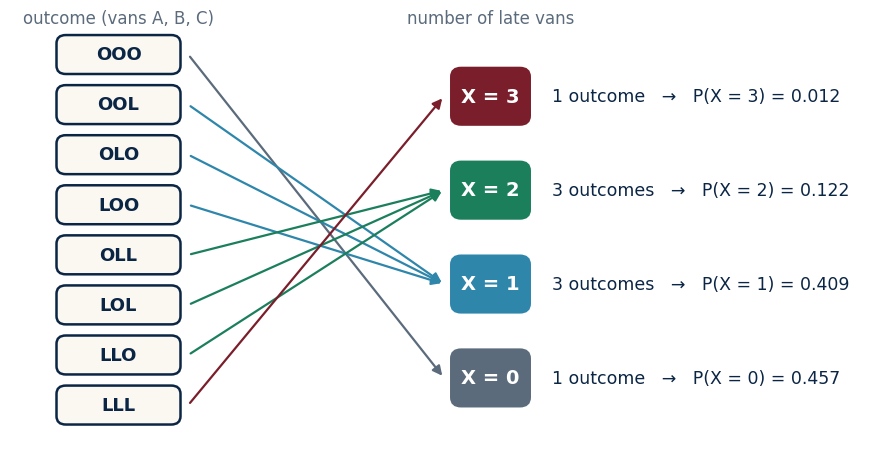

Generate this figure with matplotlib: (Note: this script raises an exception after producing the figure.)
"""SP_CH03 — Chapter 3 figures and number checks (discrete random variables)."""
import numpy as np, matplotlib
matplotlib.use("Agg")
import matplotlib.pyplot as plt
from matplotlib.patches import FancyBboxPatch, FancyArrowPatch
from scipy.stats import binom, geom, nbinom, hypergeom, poisson
from math import comb
NAVY, GOLD, EMER, BURG, BLUE, CORAL, IVORY, SLATE = "#0B2545","#C9A227","#1B7F5C","#7A1E2B","#2E86AB","#E07A5F","#FBF8F1","#5B6B7C"
plt.rcParams.update({"font.size":14,"axes.titlesize":15,"axes.labelsize":14,"font.family":"DejaVu Sans","axes.edgecolor":SLATE,"axes.spines.top":False,"axes.spines.right":False,"axes.titlepad":10})
OUT="/home/claude/ch03/fig/"
def save(fig,name): fig.savefig(OUT+name,dpi=300,bbox_inches="tight",facecolor="white",pad_inches=0.15); plt.close(fig)
def rbox(ax,x,y,w,h,fc,ec,lw=2.5): ax.add_patch(FancyBboxPatch((x,y),w,h,boxstyle="round,pad=0,rounding_size=0.12",fc=fc,ec=ec,lw=lw,zorder=2))
p=0.23
# ---- Fig 3.1 outcomes -> numbers (3 vans) ----
fig,ax=plt.subplots(figsize=(11,5.6)); ax.axis("off"); ax.set_xlim(0,11); ax.set_ylim(0,6.2)
outs=["OOO","OOL","OLO","LOO","OLL","LOL","LLO","LLL"]; xs=[0,1,1,1,2,2,2,3]
for i,(o,x) in enumerate(zip(outs,xs)):
    y=5.6-i*0.72; rbox(ax,0.6,y-0.28,1.6,0.56,IVORY,NAVY,1.8); ax.text(1.4,y,o,ha="center",va="center",fontsize=13,color=NAVY,fontweight="bold",zorder=3)
    ax.add_patch(FancyArrowPatch((2.3,y),(5.6,0.95+x*1.35),arrowstyle="-|>",color=[SLATE,BLUE,EMER,BURG][x],lw=1.6,mutation_scale=14,zorder=1))
for x in range(4):
    y=0.95+x*1.35; rbox(ax,5.7,y-0.4,1.0,0.8,[SLATE,BLUE,EMER,BURG][x],[SLATE,BLUE,EMER,BURG][x]); ax.text(6.2,y,f"X = {x}",ha="center",va="center",fontsize=14,color="white",fontweight="bold",zorder=3)
    pr=comb(3,x)*p**x*(1-p)**(3-x); ax.text(7.0,y,f"{comb(3,x)} outcome{'s' if comb(3,x)>1 else ''}   →   P(X = {x}) = {pr:.3f}",va="center",fontsize=12.5,color=NAVY)
ax.text(1.4,6.05,"outcome (vans A, B, C)",ha="center",fontsize=12,color=SLATE); ax.text(6.2,6.05,"number of late vans",ha="center",fontsize=12,color=SLATE)
save(fig,"SP_Fig_CH03_01.png")
# ---- Fig 3.2 pmf + cdf of X (3 vans) ----
k=np.arange(4); pm=binom.pmf(k,3,p); cd=binom.cdf(k,3,p)
fig,axs=plt.subplots(1,2,figsize=(13,4.8),gridspec_kw={"wspace":0.3})
ax=axs[0]; b=ax.bar(k,pm,color=NAVY,width=0.5)
for bi,v in zip(b,pm): ax.text(bi.get_x()+bi.get_width()/2,v+0.012,f"{v:.3f}",ha="center",color=NAVY,fontsize=12,fontweight="bold")
ax.set_xticks(k); ax.set_xlabel("x (number of late vans)"); ax.set_ylabel("P(X = x)"); ax.set_ylim(0,0.55); ax.set_title("(a) Probability mass function",color=NAVY)
ax=axs[1]; ax.step(np.r_[-1,k,4],np.r_[0,cd,1],where="post",color=GOLD,lw=2.5); ax.scatter(k,cd,color=GOLD,s=60,zorder=3)
for ki,v in zip(k,cd): ax.text(ki+0.08,v+0.03,f"{v:.3f}",fontsize=11.5,color=NAVY)
ax.set_xlim(-0.8,3.8); ax.set_ylim(0,1.08); ax.set_xticks(k); ax.set_xlabel("x"); ax.set_ylabel("F(x) = P(X ≤ x)"); ax.set_title("(b) Cumulative distribution function",color=NAVY)
fig.add_artist(plt.Line2D([0.5,0.5],[0.05,0.95],color=SLATE,lw=1.2,ls=":"))
save(fig,"SP_Fig_CH03_02.png")
# ---- Fig 3.3 expectation as balance point ----
vals=np.array([0,20,50,100]); probs=np.array([0.5,0.3,0.15,0.05]); mu=(vals*probs).sum()
fig,ax=plt.subplots(figsize=(10,4.2))
ax.bar(vals,probs,width=6,color=NAVY); ax.plot([-5,105],[-0.02,-0.02],color=SLATE,lw=3)
ax.annotate("",xy=(mu,-0.02),xytext=(mu,-0.14),arrowprops=dict(arrowstyle="-|>",color=GOLD,lw=3,mutation_scale=18))
ax.text(mu,-0.18,f"balance point = E[X] = {mu:.1f}",ha="center",color=GOLD,fontsize=13,fontweight="bold")
for v,pr in zip(vals,probs): ax.text(v,pr+0.012,f"{pr:.2f}",ha="center",color=NAVY,fontsize=12)
ax.set_ylim(-0.22,0.6); ax.set_xlabel("return value x (€ of refund per order)"); ax.set_ylabel("P(X = x)"); ax.spines["bottom"].set_visible(False); ax.set_yticks([0,0.2,0.4,0.6])
save(fig,"SP_Fig_CH03_03.png")
# ---- Fig 3.4 same mean, different spread ----
fig,axs=plt.subplots(1,2,figsize=(13,4.5),gridspec_kw={"wspace":0.3})
A=([8,9,10,11,12],[0.1,0.2,0.4,0.2,0.1]); Bv=([4,7,10,13,16],[0.1,0.2,0.4,0.2,0.1])
for ax,(v,pr),t,c in zip(axs,[A,Bv],["(a) Supplier P: lead time, SD = 1.1 days","(b) Supplier Q: lead time, SD = 3.3 days"],[NAVY,BURG]):
    ax.bar(v,pr,width=0.7,color=c); ax.axvline(10,color=GOLD,ls="--",lw=2.5); ax.text(10.2,0.42,"mean = 10",color=GOLD,fontsize=12,fontweight="bold")
    ax.set_xlim(2,18); ax.set_ylim(0,0.5); ax.set_xlabel("delivery lead time (days)"); ax.set_ylabel("probability"); ax.set_title(t,color=NAVY)
fig.add_artist(plt.Line2D([0.5,0.5],[0.05,0.95],color=SLATE,lw=1.2,ls=":"))
save(fig,"SP_Fig_CH03_04.png")
# ---- Fig 3.5 binomial n=12 ----
fig,axs=plt.subplots(1,2,figsize=(13,4.6),gridspec_kw={"wspace":0.3}); k=np.arange(13)
for ax,pp,c,t in zip(axs,[0.23,0.5],[NAVY,EMER],["(a) n = 12, p = 0.23  (Nava’s vans)","(b) n = 12, p = 0.50  (a fair coin, for comparison)"]):
    pm=binom.pmf(k,12,pp); ax.bar(k,pm,color=c,width=0.6)
    for ki,v in zip(k,pm):
        if v>0.004: ax.text(ki,v+(0.006 if ki%2==0 else 0.018),f"{v:.3f}",ha="center",fontsize=9.5,color=NAVY)
    ax.axvline(12*pp,color=GOLD,ls="--",lw=2); ax.text(12*pp+0.3,0.31,f"mean = {12*pp:.2f}",color=GOLD,fontsize=11,fontweight="bold")
    ax.set_xticks(k); ax.set_xlabel("x (late vans out of 12)"); ax.set_ylabel("P(X = x)"); ax.set_ylim(0,0.34); ax.set_title(t,color=NAVY)
fig.add_artist(plt.Line2D([0.5,0.5],[0.05,0.95],color=SLATE,lw=1.2,ls=":"))
save(fig,"SP_Fig_CH03_05.png")
# ---- Fig 3.6 geometric p=0.4 ----
k=np.arange(1,11); pm=geom.pmf(k,0.4)
fig,ax=plt.subplots(figsize=(10,4.5)); ax.bar(k,pm,color=NAVY,width=0.6)
for ki,v in zip(k,pm): ax.text(ki,v+0.008,f"{v:.3f}",ha="center",fontsize=11,color=NAVY)
ax.axvline(2.5,color=GOLD,ls="--",lw=2); ax.text(2.65,0.36,"mean = 1/p = 2.5",color=GOLD,fontsize=12,fontweight="bold")
ax.set_xticks(k); ax.set_xlabel("x (attempt on which the customer first answers)"); ax.set_ylabel("P(X = x)"); ax.set_ylim(0,0.45)
save(fig,"SP_Fig_CH03_06.png")
# ---- Fig 3.7 hypergeometric vs binomial ----
fig,axs=plt.subplots(1,2,figsize=(13,4.6),gridspec_kw={"wspace":0.3}); k=np.arange(0,5)
for ax,(N,D),t in zip(axs,[(20,3),(2000,300)],["(a) Pallet of N = 20 with 3 damaged, inspect 4","(b) Shipment of N = 2,000 with 300 damaged, inspect 4"]):
    h=hypergeom.pmf(k,N,D,4); b=binom.pmf(k,4,D/N)
    ax.bar(k-0.18,h,width=0.36,color=NAVY,label="hypergeometric (without replacement)"); ax.bar(k+0.18,b,width=0.36,color=GOLD,label="binomial (with replacement)")
    for ki,hv,bv in zip(k,h,b): ax.text(ki-0.18,hv+0.01,f"{hv:.3f}",ha="center",fontsize=9.5,color=NAVY); ax.text(ki+0.18,bv+0.01,f"{bv:.3f}",ha="center",fontsize=9.5,color=NAVY)
    ax.set_xticks(k); ax.set_xlabel("x (damaged parcels found)"); ax.set_ylabel("probability"); ax.set_ylim(0,0.62); ax.set_title(t,color=NAVY); ax.legend(frameon=False,fontsize=10)
fig.add_artist(plt.Line2D([0.5,0.5],[0.05,0.95],color=SLATE,lw=1.2,ls=":"))
save(fig,"SP_Fig_CH03_07.png")
# ---- Fig 3.8 Poisson ----
fig,ax=plt.subplots(figsize=(11,4.8)); k=np.arange(0,19)
for lam,c,m in [(1,EMER,"o"),(3,NAVY,"s"),(8,BURG,"^")]:
    ax.plot(k,poisson.pmf(k,lam),"-"+m,color=c,lw=2,ms=7,label=f"λ = {lam}")
ax.set_xticks(k); ax.set_xlabel("x (number of calls in one minute)"); ax.set_ylabel("P(X = x)"); ax.legend(frameon=False)
save(fig,"SP_Fig_CH03_08.png")
# ---- Fig 3.9 binomial -> Poisson ----
fig,ax=plt.subplots(figsize=(10,4.6)); k=np.arange(0,10)
ax.bar(k-0.18,binom.pmf(k,500,0.005),width=0.36,color=NAVY,label="binomial n = 500, p = 0.005")
ax.bar(k+0.18,poisson.pmf(k,2.5),width=0.36,color=GOLD,label="Poisson λ = 2.5")
ax.set_xticks(k); ax.set_xlabel("x (fraudulent orders among 500)"); ax.set_ylabel("probability"); ax.legend(frameon=False)
save(fig,"SP_Fig_CH03_09.png")
# ---- Fig 3.10 decision tree ----
fig,ax=plt.subplots(figsize=(17,8)); ax.axis("off"); ax.set_xlim(0,17); ax.set_ylim(0,8.2)
def q(x,y,t,w=3.6,h=1.0): rbox(ax,x-w/2,y-h/2,w,h,IVORY,NAVY); ax.text(x,y,t,ha="center",va="center",fontsize=12,color=NAVY,fontweight="bold",zorder=3,linespacing=1.3)
def d(x,y,t,c,w=3.2,h=1.0): rbox(ax,x-w/2,y-h/2,w,h,c,c); ax.text(x,y,t,ha="center",va="center",fontsize=12,color="white",fontweight="bold",zorder=3,linespacing=1.3)
def a(p1,p2): ax.add_patch(FancyArrowPatch(p1,p2,arrowstyle="-|>",color=SLATE,lw=1.8,mutation_scale=14,zorder=1))
q(8.5,7.5,"What are you counting?")
q(3.2,5.9,"Successes in a FIXED\nnumber of trials n",w=4.2); q(9.5,5.9,"Trials UNTIL\na success happens",w=4.0); q(14.6,5.9,"Events in a time\nwindow or area",w=3.8)
a((6.9,7.1),(3.2,6.4)); a((8.7,7.0),(9.5,6.4)); a((10.1,7.1),(14.6,6.4))
q(1.6,4.2,"Independent trials\n(or with replacement)",w=3.0); q(4.9,4.2,"Without replacement\nfrom a small lot",w=3.0)
a((2.4,5.4),(1.6,4.7)); a((4.0,5.4),(4.9,4.7))
d(1.6,2.5,"Binomial\nB(n, p)",NAVY,w=2.6); d(4.9,2.5,"Hypergeometric\n(N, D, n)",BLUE,w=2.8)
a((1.6,3.7),(1.6,3.0)); a((4.9,3.7),(4.9,3.0))
q(8.1,4.2,"the first success",w=2.6); q(11.1,4.2,"the r-th success",w=2.6)
a((8.9,5.4),(8.1,4.7)); a((10.1,5.4),(11.1,4.7))
d(8.1,2.5,"Geometric\nGeo(p)",EMER,w=2.5); d(11.1,2.5,"Negative binomial\nNB(r, p)",EMER,w=2.9)
a((8.1,3.7),(8.1,3.0)); a((11.1,3.7),(11.1,3.0))
d(14.6,4.2,"Poisson\nPois(λ)",BURG,w=2.8); a((14.6,5.4),(14.6,4.7))
d(1.6,0.8,"n = 1  →  Bernoulli",SLATE,w=3.0); a((1.6,2.0),(1.6,1.3))
d(14.6,2.5,"n large, p small:\nBinomial ≈ Poisson",GOLD,w=3.6); a((14.6,3.7),(14.6,3.0))
d(9.6,0.8,"All outcomes equally likely  →  Discrete uniform",SLATE,w=6.2)
save(fig,"SP_Fig_CH03_10.png")

# ---- Fig 3.11 simulation ----
rng=np.random.default_rng(12); days=10000; late=rng.binomial(12,0.23,size=days)
k=np.arange(13); emp=np.bincount(late,minlength=13)/days; th=binom.pmf(k,12,0.23)
fig,ax=plt.subplots(figsize=(11,4.8))
ax.bar(k-0.18,emp,width=0.36,color=NAVY,label="simulated frequency (10,000 days, seed 12)"); ax.bar(k+0.18,th,width=0.36,color=GOLD,label="binomial pmf B(12, 0.23)")
ax.set_xticks(k); ax.set_xlabel("x (late vans in a day)"); ax.set_ylabel("probability / frequency"); ax.legend(frameon=False)
save(fig,"SP_Fig_CH03_11.png")
print("sim: mean",late.mean(),"var",late.var(ddof=0),"P(X>=4) emp",(late>=4).mean(),"P(0)",emp[0])
# ---- Fig 3.12 concept map ----
fig,ax=plt.subplots(figsize=(12,7)); ax.axis("off"); ax.set_xlim(0,12); ax.set_ylim(0,7.3); ax.set_aspect("equal")
def cbox(x,y,t,c=NAVY,fc=IVORY,w=2.9,h=1.0,tc=None): rbox(ax,x-w/2,y-h/2,w,h,fc,c,2.2); ax.text(x,y,t,ha="center",va="center",fontsize=11.5,color=tc or NAVY,fontweight="bold",zorder=3,linespacing=1.3)
def link(p1,p2): ax.add_patch(FancyArrowPatch(p1,p2,arrowstyle="-|>",color=SLATE,lw=1.8,mutation_scale=15,zorder=1))
cbox(6,6.5,"Random variable X\n(a number for each outcome)",NAVY,NAVY,tc="white",w=4.6)
cbox(2.5,4.8,"pmf  p(x) = P(X = x)\ncdf  F(x) = P(X ≤ x)"); cbox(6,4.8,"Expectation E[X]\n(balance point)"); cbox(9.5,4.8,"Variance, SD\n(spread)")
cbox(2.5,3.0,"Bernoulli → Binomial\n(independence + counting)",BLUE,w=3.3); cbox(6,3.0,"Geometric,\nNegative binomial",EMER); cbox(9.5,3.0,"Hypergeometric\n(without replacement)",BLUE,w=3.2)
cbox(2.5,1.1,"Poisson\n(rare events, Ch 7)",BURG); cbox(6,1.1,"Choosing a distribution\n(decision tree)",GOLD,w=3.3); cbox(9.5,1.1,"Simulation check\n(Ch 17)",GOLD)
for b in [(2.5,5.3),(6,5.3),(9.5,5.3)]: link((6,6.0),b)
for xx in (2.5,6,9.5): link((xx,4.3),(xx,3.5)); link((xx,2.5),(xx,1.6))
link((4.0,4.8),(4.5,4.8)); link((7.5,4.8),(8.05,4.8))
save(fig,"SP_Fig_CH03_12.png")

# ---------- number checks ----------
def show(l,v): print(f"{l:<60} {v}")
show("3 vans pmf (p=0.23)",[round(binom.pmf(x,3,0.23),4) for x in range(4)])
show("3 vans cdf",[round(binom.cdf(x,3,0.23),4) for x in range(4)])
show("3 vans E, Var",(round(3*0.23,3),round(3*0.23*0.77,4)))
show("refund pmf E, E[X^2], Var, SD",(mu,(vals**2*probs).sum(),(vals**2*probs).sum()-mu**2,np.sqrt((vals**2*probs).sum()-mu**2)))
vA=np.array(A[0]);pA=np.array(A[1]);vB=np.array(Bv[0]);pB=np.array(Bv[1])
show("lead time P: mean,var,sd",((vA*pA).sum(),(vA**2*pA).sum()-(vA*pA).sum()**2,np.sqrt((vA**2*pA).sum()-(vA*pA).sum()**2)))
show("lead time Q: mean,var,sd",((vB*pB).sum(),(vB**2*pB).sum()-(vB*pB).sum()**2,np.sqrt((vB**2*pB).sum()-(vB*pB).sum()**2)))
show("12 vans P(0),P(<=2),P(>=4),E,Var,SD",(round(binom.pmf(0,12,.23),4),round(binom.cdf(2,12,.23),4),round(1-binom.cdf(3,12,.23),4),2.76,round(12*.23*.77,4),round(np.sqrt(12*.23*.77),3)))
show("12 vans P(=3),P(=2)",(round(binom.pmf(3,12,.23),4),round(binom.pmf(2,12,.23),4)))
show("QC 10 with replacement p=0.03: P(0),P(>=1),P(>=2)",(round(binom.pmf(0,10,.03),4),round(1-binom.pmf(0,10,.03),4),round(1-binom.cdf(1,10,.03),4)))
show("5 attempts p=0.4: P(X>=1) binomial",round(1-0.6**5,4))
show("geom p=0.4: P(1),P(2),P(3),P(X<=3),P(X>5),E",(0.4,0.24,0.144,round(1-0.6**3,4),round(0.6**5,5),2.5))
show("geom p=0.14 days until stop: E, P(X>10)",(round(1/0.14,2),round(0.86**10,4)))
show("negbin r=3,p=0.4: P(X=5), E",(round(comb(4,2)*0.4**3*0.6**2,4),7.5))
show("hypergeom N=20 D=3 n=4: P(0),P(1),P(>=1), E",(round(hypergeom.pmf(0,20,3,4),4),round(hypergeom.pmf(1,20,3,4),4),round(1-hypergeom.pmf(0,20,3,4),4),4*3/20))
show("hypergeom N=50 D=8 n=6: P(0), P(<=1)",(round(hypergeom.pmf(0,50,8,6),4),round(hypergeom.cdf(1,50,8,6),4)))
show("poisson 3/min: P(0),P(1),P(2),P(3),P(>=5), P(>=1)",[round(poisson.pmf(x,3),4) for x in range(4)]+[round(1-poisson.cdf(4,3),4),round(1-poisson.pmf(0,3),4)])
show("poisson 3/min -> 5 min lambda 15: P(<=10)",round(poisson.cdf(10,15),4))
show("complaints 1.2/day: P(0), P(>=3)",(round(poisson.pmf(0,1.2),4),round(1-poisson.cdf(2,1.2),4)))
show("fraud 500 x 0.005: binom P(0),P(>=5) vs poisson",(round(binom.pmf(0,500,.005),4),round(1-binom.cdf(4,500,.005),4),round(poisson.pmf(0,2.5),4),round(1-poisson.cdf(4,2.5),4)))
show("uniform 1..8: E, Var",(4.5,(8**2-1)/12))
# exercises
show("Ex pmf 2 machines fail 0.1,0.2: P(X=0,1,2)",(0.72,0.26,0.02))
show("Ex E[aX+b]: tips 3X+5 with E[X]=2.76",(3*2.76+5,9*12*.23*.77))
show("Ex binom n=8 p=0.15: P(0),P(1),P(>=2),E",(round(binom.pmf(0,8,.15),4),round(binom.pmf(1,8,.15),4),round(1-binom.cdf(1,8,.15),4),1.2))
show("Ex binom n=20 p=0.05 sensors: P(0),P(>=2)",(round(binom.pmf(0,20,.05),4),round(1-binom.cdf(1,20,.05),4)))
show("Ex geom p=0.25: P(X=4), P(X>4), E",(round(0.75**3*0.25,4),round(0.75**4,4),4))
show("Ex negbin r=2 p=0.3: P(X=4)",round(comb(3,1)*0.3**2*0.7**2,4))
show("Ex hyper N=30 D=5 n=5: P(0),P(>=1)",(round(hypergeom.pmf(0,30,5,5),4),round(1-hypergeom.pmf(0,30,5,5),4)))
show("Ex poisson 2/hr: P(0),P(>=3); 4 hrs lambda 8 P(<=5)",(round(poisson.pmf(0,2),4),round(1-poisson.cdf(2,2),4),round(poisson.cdf(5,8),4)))
show("Ex poisson approx 1000 x 0.002: P(>=1) exact, poisson",(round(1-binom.pmf(0,1000,.002),4),round(1-poisson.pmf(0,2),4)))
show("Boss: 12 vans P(<=1); 10 parcels 2 damaged inspect 3 P(0); calls 4/min P(>=7); contract E",(round(binom.cdf(1,12,.23),4),round(hypergeom.pmf(0,10,2,3),4),round(1-poisson.cdf(6,4),4),0.6*0+0.3*50+0.1*200))
